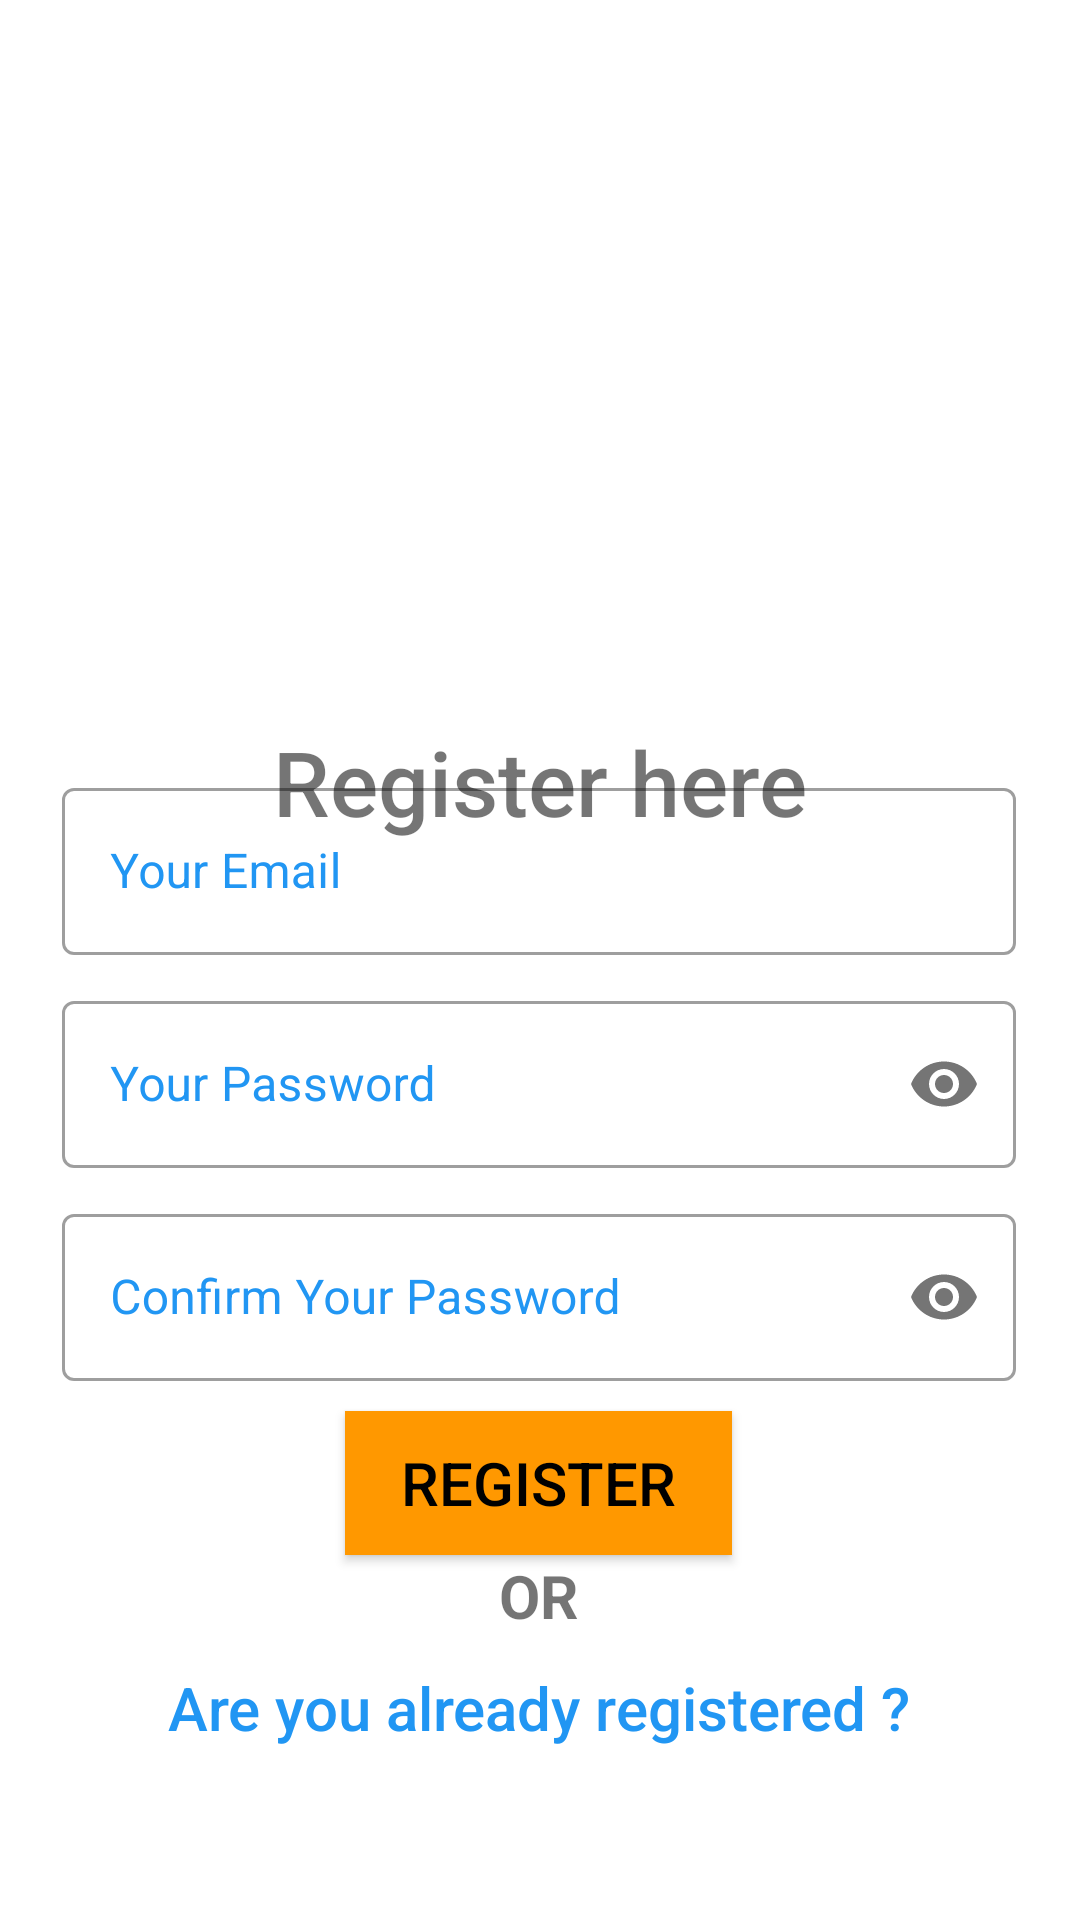

Write the Android layout XML for this screen, with the resource values it uses.
<!-- AndroidManifest.xml: application theme Theme.MyFirebaseDemo -->
<!-- res/layout/activity_sign_up.xml -->
<?xml version="1.0" encoding="utf-8"?>
<androidx.constraintlayout.widget.ConstraintLayout xmlns:android="http://schemas.android.com/apk/res/android"
    xmlns:app="http://schemas.android.com/apk/res-auto"
    xmlns:tools="http://schemas.android.com/tools"
    android:layout_width="match_parent"
    android:layout_height="match_parent"
    android:background="@drawable/bg"
    tools:context=".MainActivity">


    <ImageView
        android:id="@+id/imageView"
        android:layout_width="200dp"
        android:layout_height="200dp"
        app:layout_constraintBottom_toBottomOf="parent"
        app:layout_constraintEnd_toEndOf="parent"
        app:layout_constraintHorizontal_bias="0.497"
        app:layout_constraintStart_toStartOf="parent"
        app:layout_constraintTop_toTopOf="parent"
        app:layout_constraintVertical_bias="0.079"
        app:srcCompat="@drawable/user" />

    <TextView
        android:id="@+id/textView"
        android:layout_width="wrap_content"
        android:layout_height="44dp"
        android:fontFamily="sans-serif-medium"
        android:text="Register here"
        android:textSize="30sp"
        app:layout_constraintBottom_toBottomOf="parent"
        app:layout_constraintEnd_toEndOf="parent"
        app:layout_constraintStart_toStartOf="parent"
        app:layout_constraintTop_toTopOf="parent"
        app:layout_constraintVertical_bias="0.403" />

    <LinearLayout
        android:layout_width="318dp"
        android:layout_height="wrap_content"
        android:orientation="vertical"
        app:layout_constraintBottom_toBottomOf="parent"
        app:layout_constraintEnd_toEndOf="parent"
        app:layout_constraintHorizontal_bias="0.494"
        app:layout_constraintStart_toStartOf="parent"
        app:layout_constraintTop_toTopOf="parent"
        app:layout_constraintVertical_bias="0.847">

        <com.google.android.material.textfield.TextInputLayout
            android:id="@+id/email"
            style="@style/Widget.MaterialComponents.TextInputLayout.OutlinedBox"
            android:layout_width="match_parent"
            android:layout_height="wrap_content"
            android:layout_marginBottom="10dp"
            android:hint="Your Email"
            android:textColorHint="@color/bordercolor">

            <com.google.android.material.textfield.TextInputEditText
                android:id="@+id/email_text"
                android:layout_width="match_parent"
                android:layout_height="wrap_content"
                android:inputType="textEmailAddress" />

        </com.google.android.material.textfield.TextInputLayout>

        <com.google.android.material.textfield.TextInputLayout
            android:id="@+id/pwd"
            style="@style/Widget.MaterialComponents.TextInputLayout.OutlinedBox"
            android:layout_width="match_parent"
            android:layout_height="wrap_content"
            android:layout_marginBottom="10dp"
            android:hint="Your Password"
            android:textColorHint="@color/bordercolor"
            app:passwordToggleEnabled="true">

            <com.google.android.material.textfield.TextInputEditText
                android:id="@+id/password_text"
                android:layout_width="match_parent"
                android:layout_height="wrap_content"
                android:inputType="textPassword" />
        </com.google.android.material.textfield.TextInputLayout>

        <com.google.android.material.textfield.TextInputLayout
            android:id="@+id/pwd2"
            style="@style/Widget.MaterialComponents.TextInputLayout.OutlinedBox"
            android:layout_width="match_parent"
            android:layout_height="wrap_content"
            android:layout_marginBottom="10dp"
            android:hint="Confirm Your Password"
            android:textColorHint="@color/bordercolor"
            app:passwordToggleEnabled="true">

            <com.google.android.material.textfield.TextInputEditText
                android:id="@+id/password_confirm_text"
                android:layout_width="match_parent"
                android:layout_height="wrap_content"
                android:inputType="textPassword" />
        </com.google.android.material.textfield.TextInputLayout>

        <androidx.appcompat.widget.AppCompatButton
            android:id="@+id/reg_btn"
            android:layout_width="129dp"
            android:layout_height="wrap_content"
            android:layout_gravity="center_horizontal"
            android:background="@color/btnbgcolor"
            android:padding="10dp"
            android:text="Register"
            android:textColor="#000"
            android:textSize="20sp" />

        <TextView
            android:layout_width="wrap_content"
            android:layout_height="wrap_content"
            android:layout_gravity="center_horizontal"
            android:text="OR"
            android:textSize="20sp"
            android:textStyle="bold" />

        <androidx.appcompat.widget.AppCompatButton
            android:id="@+id/already_reg_btn"
            android:layout_width="match_parent"
            android:textAllCaps="false"
            android:layout_height="wrap_content"
            android:layout_gravity="center_horizontal"
            android:background="@android:color/transparent"
            android:padding="10dp"
            android:text="Are you already registered ?"
            android:textColor="@color/bordercolor"
            android:textSize="20sp" />


    </LinearLayout>

    <ProgressBar
        android:id="@+id/progressBar"
        style="?android:attr/progressBarStyle"
        android:layout_width="wrap_content"
        android:layout_height="wrap_content"
        android:visibility="invisible"
        app:layout_constraintBottom_toBottomOf="parent"
        app:layout_constraintEnd_toEndOf="parent"
        app:layout_constraintStart_toStartOf="parent"
        app:layout_constraintTop_toTopOf="parent" />


</androidx.constraintlayout.widget.ConstraintLayout>
<!-- resources referenced by this layout -->
<resources>
  <color name="bordercolor">#2196F3</color>
  <color name="btnbgcolor">#FF9800</color>
  <style name="Theme.MyFirebaseDemo" parent="Theme.MaterialComponents.DayNight.NoActionBar">
          
          <item name="colorPrimary">@color/purple_500</item>
          <item name="colorPrimaryVariant">@color/purple_700</item>
          <item name="colorOnPrimary">@color/white</item>
          
          <item name="colorSecondary">@color/teal_200</item>
          <item name="colorSecondaryVariant">@color/teal_700</item>
          <item name="colorOnSecondary">@color/black</item>
          
          <item name="android:statusBarColor" tools:targetApi="l">?attr/colorPrimaryVariant</item>
          
      </style>
  <color name="purple_500">#FF6200EE</color>
  <color name="purple_700">#FF3700B3</color>
  <color name="white">#FFFFFFFF</color>
  <color name="teal_200">#FF03DAC5</color>
  <color name="teal_700">#FF018786</color>
  <color name="black">#FF000000</color>
</resources>
